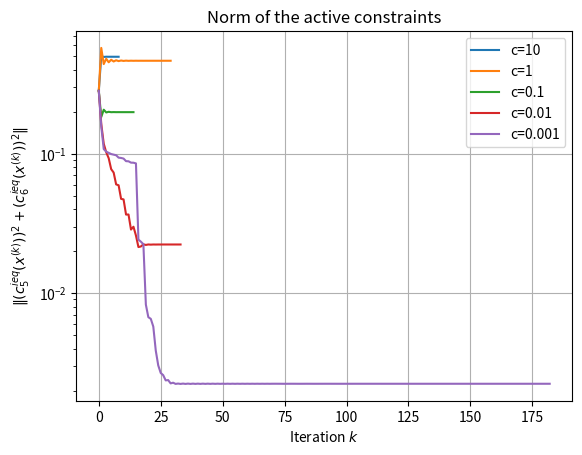
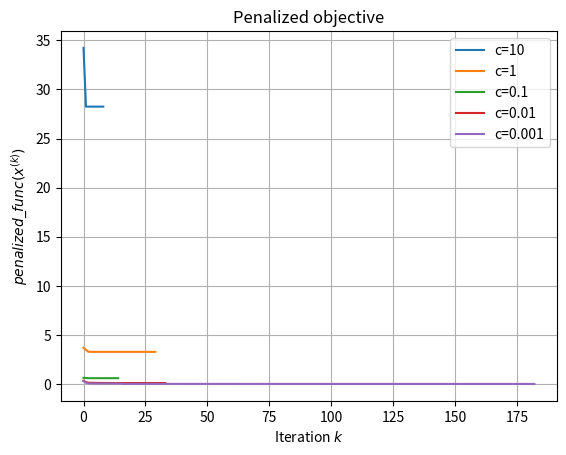

These figures' Python source, in order:
import numpy as np
import matplotlib.pyplot as plt

def armijo_linesearch(f ,grad_f, constraints_funcs, x, d, alpha0, beta, max_iter):
    c = 1e-4
    alpha = alpha0

    fx = f(x)
    gx = grad_f(x)

    def is_in_feasible_region(x):
        for constraint_func in constraints_funcs:
            if constraint_func(x) > 0:
                return False
        
        return True

    for _ in range(max_iter):
        x_new = x + alpha * d

        if is_in_feasible_region(x_new) and f(x_new) <= fx + c* alpha * np.dot(gx, d):
            return alpha
        
        alpha = beta * alpha

    return alpha

def gradient_descent(f, grad_f, constraints_funcs, active_constraints_idxs, x0, max_iter, epsilon):
    gradient_norm_first_sol = np.linalg.norm(grad_f(x0))

    solutions_norm_of_the_differences_from_zero = []
    f_values = []
    iterations = []

    x = x0

    def norm_of_the_differences_from_zero(x):
        values = np.array([constraints_funcs[i](x) for i in active_constraints_idxs])

        return np.linalg.norm(values)


    for k in range(max_iter):
        iterations.append(k)
        f_values.append(f(x))

        g = grad_f(x)
        d = -g

        solutions_norm_of_the_differences_from_zero.append(norm_of_the_differences_from_zero(x))

        gradient_norm_curr_sol = np.linalg.norm(g)         
        if gradient_norm_curr_sol <= epsilon * (gradient_norm_first_sol + 1e-12):
            """ 
            not doing "if gradinet_norm_curr_sol / gradinet_norm_first_sol < epsilon" 
            to aviod possible divition in zero
            """
            return x, solutions_norm_of_the_differences_from_zero, f_values, iterations
        
        armijo_alpha = armijo_linesearch(f, grad_f, constraints_funcs, x, d, alpha0=0.5, beta=0.5, max_iter=20)
        x = x + armijo_alpha * d
    
    return x, solutions_norm_of_the_differences_from_zero, f_values, iterations

def gradient_descent_graphs(f, grad_f, constraints_funcs, active_constraints_idxs, x0, max_iter, atol, parameter):
    sol, solutions_norm_of_the_differences_from_zero, f_values, iterations = gradient_descent(f, grad_f, constraints_funcs, active_constraints_idxs, x0, max_iter, atol)

    plt.figure(1)
    plt.semilogy(
        iterations,
        solutions_norm_of_the_differences_from_zero,
        label=f"c={parameter}"
    )

    plt.figure(2)
    plt.plot(
        iterations,
        f_values,
        label=f"c={parameter}"
    )

    return sol

def main():
    def f(x):
        x1, x2 = x

        return x1 + 0.5 * x2
    
    def grad_f(x):
        _, _ = x

        return np.array([1, 0.5])
    
    def constraint1(x):
        x1, x2 = x

        return x1 + x2 - 1
    
    def grad_constaint1(x):
        _, _ = x

        return np.array([1, 1])

    def constraint2(x):
        x1, x2 = x

        return x1 - x2 - 1

    def grad_constaint2(x):
        _, _ = x

        return np.array([1, -1])

    def constraint3(x):
        x1, x2 = x

        return (-1 * x1) + x2 - 1

    def grad_constaint3(x):
        _, _ = x

        return np.array([-1, 1])

    def constraint4(x):
        x1, x2 = x

        return (-1 * x1) - x2 - 1

    def grad_constaint4(x):
        _, _ = x

        return np.array([-1, -1])

    def constraint5(x):
        x1, _ = x

        return -1 * x1

    def grad_constaint5(x):
        _, _ = x

        return np.array([-1, 0])

    def constraint6(x):
        _, x2 = x

        return -1 * x2

    def grad_constaint6(x):
        _, _ = x

        return np.array([0, -1])
    
    def penalized_f(c):
        def penalized_f_parameter(x):
            log_barrier_constraints = [
                np.log(-constraint1(x)),
                np.log(-constraint2(x)),
                np.log(-constraint3(x)),
                np.log(-constraint4(x)),
                np.log(-constraint5(x)),
                np.log(-constraint6(x)),
            ]

            return f(x) - c * sum(log_barrier_constraints)
        
        return penalized_f_parameter
    
    def grad_penalized_f(c):
        def grad_penalized_f_parameter(x):
            grad_log_barrier_constraints = [
                grad_constaint1(x) / constraint1(x),
                grad_constaint2(x) / constraint2(x),
                grad_constaint3(x) / constraint3(x),
                grad_constaint4(x) / constraint4(x),
                grad_constaint5(x) / constraint5(x),
                grad_constaint6(x) / constraint6(x),
            ]

            return grad_f(x) - c * sum(grad_log_barrier_constraints) 
        
        return grad_penalized_f_parameter


    constraints_funcs = [
        constraint1,
        constraint2,
        constraint3,
        constraint4,
        constraint5,
        constraint6
    ]
    active_constraints_idxs = [4, 5]
    parameters = [10, 1, 0.1, 0.01, 0.001]

    max_iter = 1000
    x0 = np.array([0.2, 0.2])
    atol = 10e-6

    for parameter in parameters:
        sol = gradient_descent_graphs(penalized_f(parameter), grad_penalized_f(parameter), constraints_funcs, active_constraints_idxs, x0, max_iter, atol, parameter)

        print(f"sol for parameter {parameter} is: {np.round(sol, 2)}")
    
    plt.figure(1)
    plt.xlabel(r"Iteration $k$")
    plt.ylabel(r"$\|(c^{ieq}_5(x^{(k)}))^2+(c^{ieq}_6(x^{(k)}))^2\|$")
    plt.title("Norm of the active constraints")
    plt.grid(True)
    plt.legend()

    plt.figure(2)
    plt.xlabel(r"Iteration $k$")
    plt.ylabel(r"$penalized\_func(x^{(k)})$")
    plt.title("Penalized objective")
    plt.grid(True)
    plt.legend()

    plt.show()

main()

"""
sol for parameter 10 is: [0.35 0.35]
sol for parameter 1 is: [0.31 0.35]
sol for parameter 0.1 is: [0.1  0.17]
sol for parameter 0.01 is: [0.01 0.02]
sol for parameter 0.001 is: [0. 0.]
"""
